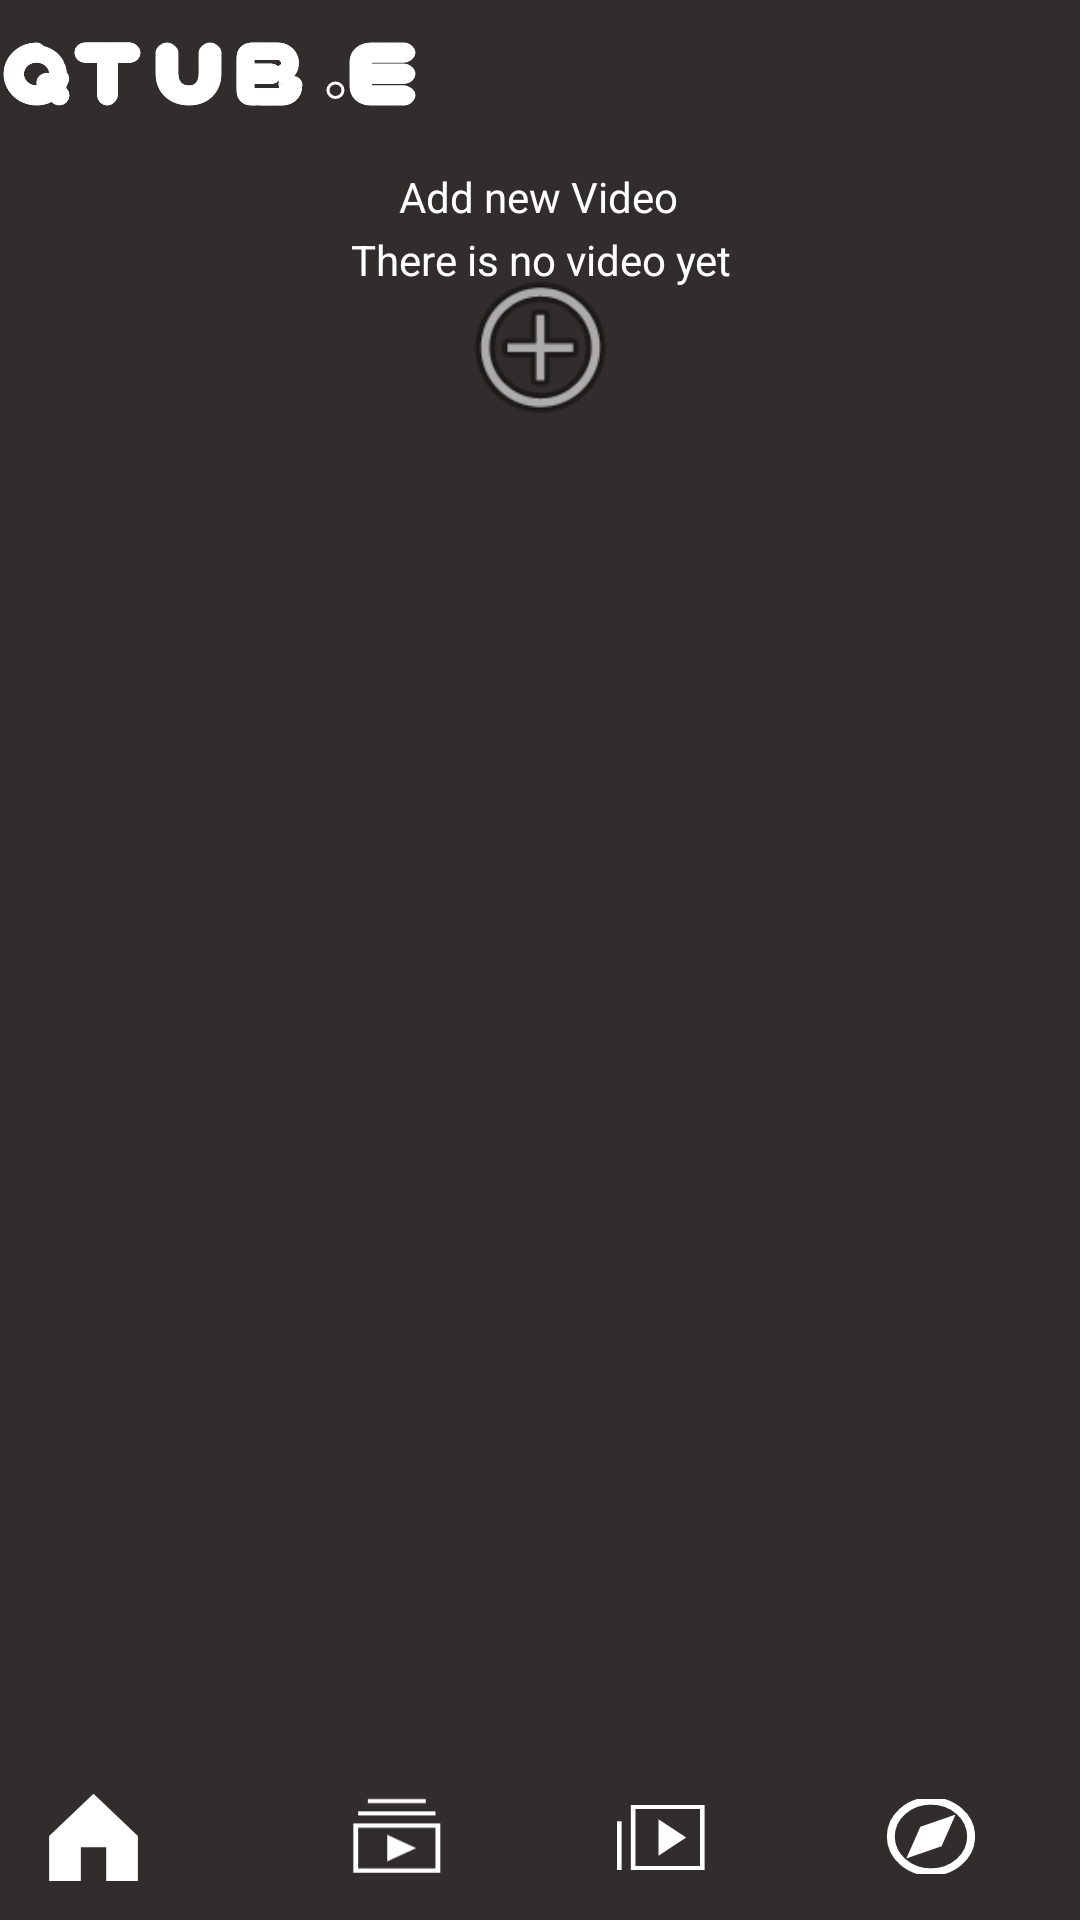

Layout XML and referenced resources for this Android screen:
<!-- AndroidManifest.xml: application theme Theme.Project_Mid -->
<!-- res/layout/activity_my_videos.xml -->
<?xml version="1.0" encoding="utf-8"?>
<androidx.constraintlayout.widget.ConstraintLayout xmlns:android="http://schemas.android.com/apk/res/android"
    xmlns:tools="http://schemas.android.com/tools"
    android:layout_width="match_parent"
    android:layout_height="match_parent"
    xmlns:app="http://schemas.android.com/apk/res-auto"
    android:background="#322D2D">

    <ImageView
        android:id="@+id/addimage"
        android:layout_width="67dp"
        android:layout_height="59dp"
        app:layout_constraintBottom_toBottomOf="parent"
        app:layout_constraintEnd_toEndOf="parent"
        app:layout_constraintStart_toStartOf="parent"
        app:layout_constraintTop_toTopOf="parent"
        app:layout_constraintVertical_bias="0.148"
        app:srcCompat="@android:drawable/ic_menu_add" />

    <ImageView
        android:id="@+id/imageView4"
        android:layout_width="wrap_content"
        android:layout_height="wrap_content"
        app:layout_constraintBottom_toBottomOf="parent"
        app:layout_constraintEnd_toStartOf="@+id/imageView6"
        app:layout_constraintHorizontal_bias="0.592"
        app:layout_constraintStart_toStartOf="parent"
        app:layout_constraintTop_toTopOf="parent"
        app:layout_constraintVertical_bias="0.022"
        app:srcCompat="@drawable/ic_q" />

    <ImageView
        android:id="@+id/imageView3"
        android:layout_width="wrap_content"
        android:layout_height="wrap_content"
        app:layout_constraintBottom_toBottomOf="parent"
        app:layout_constraintEnd_toEndOf="parent"
        app:layout_constraintHorizontal_bias="0.243"
        app:layout_constraintStart_toStartOf="parent"
        app:layout_constraintTop_toTopOf="parent"
        app:layout_constraintVertical_bias="0.022"
        app:srcCompat="@drawable/ic_group_28" />

    <ImageView
        android:id="@+id/imageView6"
        android:layout_width="wrap_content"
        android:layout_height="wrap_content"
        android:layout_marginEnd="4dp"
        app:layout_constraintBottom_toBottomOf="parent"
        app:layout_constraintEnd_toStartOf="@+id/imageView2"
        app:layout_constraintTop_toTopOf="parent"
        app:layout_constraintVertical_bias="0.022"
        app:srcCompat="@drawable/ic_group_52" />

    <ImageView
        android:id="@+id/imageView2"
        android:layout_width="wrap_content"
        android:layout_height="wrap_content"
        android:layout_marginEnd="4dp"
        app:layout_constraintBottom_toBottomOf="parent"
        app:layout_constraintEnd_toStartOf="@+id/imageView3"
        app:layout_constraintTop_toTopOf="parent"
        app:layout_constraintVertical_bias="0.022"
        app:srcCompat="@drawable/ic_group_51" />

    <ImageView
        android:id="@+id/imageView5"
        android:layout_width="wrap_content"
        android:layout_height="wrap_content"
        android:layout_marginStart="116dp"
        app:layout_constraintBottom_toBottomOf="parent"
        app:layout_constraintStart_toStartOf="parent"
        app:layout_constraintTop_toTopOf="parent"
        app:layout_constraintVertical_bias="0.022"
        app:srcCompat="@drawable/ic_group_31" />



    <androidx.constraintlayout.widget.ConstraintLayout
        android:id="@+id/constraintLayout"
        android:layout_width="409dp"
        android:layout_height="56dp"
        app:layout_constraintBottom_toBottomOf="parent"
        app:layout_constraintEnd_toEndOf="parent"
        app:layout_constraintStart_toStartOf="parent">

        <ImageView
            android:id="@+id/imageView13"
            android:layout_width="30dp"
            android:layout_height="30dp"
            android:layout_marginStart="40dp"
            app:layout_constraintBottom_toBottomOf="parent"
            app:layout_constraintStart_toStartOf="parent"
            app:layout_constraintTop_toTopOf="parent"
            app:srcCompat="@drawable/ic_vector__1_" />

        <ImageView
            android:id="@+id/imageView14"
            android:layout_width="30dp"
            android:layout_height="30dp"
            android:layout_marginEnd="60dp"
            app:layout_constraintBottom_toBottomOf="parent"
            app:layout_constraintEnd_toEndOf="parent"
            app:layout_constraintTop_toTopOf="parent"
            app:srcCompat="@drawable/ic_vector__2_" />

        <ImageView
            android:id="@+id/imageView15"
            android:layout_width="30dp"
            android:layout_height="30dp"
            android:layout_marginStart="71dp"
            app:layout_constraintBottom_toBottomOf="parent"
            app:layout_constraintStart_toEndOf="@+id/imageView13"
            app:layout_constraintTop_toTopOf="parent"
            app:srcCompat="@drawable/ic_vector__3_" />

        <ImageView
            android:id="@+id/myvideos"
            android:layout_width="30dp"
            android:layout_height="31dp"
            android:layout_marginEnd="60dp"
            app:layout_constraintBottom_toBottomOf="parent"
            app:layout_constraintEnd_toStartOf="@+id/imageView14"
            app:layout_constraintTop_toTopOf="parent"
            app:layout_constraintVertical_bias="0.52"
            app:srcCompat="@drawable/ic_vector__4_" />
    </androidx.constraintlayout.widget.ConstraintLayout>

    <TextView
        android:id="@+id/textView6"
        android:layout_width="wrap_content"
        android:layout_height="wrap_content"
        android:text="Add new Video"
        app:layout_constraintBottom_toTopOf="@+id/addimage"
        app:layout_constraintEnd_toEndOf="parent"
        app:layout_constraintHorizontal_bias="0.498"
        app:layout_constraintStart_toStartOf="parent"
        app:layout_constraintTop_toTopOf="parent"
        app:layout_constraintVertical_bias="0.837" />

    <ScrollView
        android:layout_width="409dp"
        android:layout_height="507dp"
        app:layout_constraintBottom_toTopOf="@+id/constraintLayout"
        app:layout_constraintEnd_toEndOf="parent"
        app:layout_constraintStart_toStartOf="parent">

        <LinearLayout
            android:layout_width="match_parent"
            android:layout_height="wrap_content"
            android:gravity="center_vertical">

            <TextView
                android:id="@+id/textView7"
                android:layout_width="match_parent"
                android:layout_height="match_parent"
                android:gravity="center_horizontal"
                android:text="There is no video yet" />
        </LinearLayout>
    </ScrollView>

</androidx.constraintlayout.widget.ConstraintLayout>
<!-- resources referenced by this layout -->
<resources>
  <!-- drawable ic_vector__1_ (drawable) -->
  <vector xmlns:android="http://schemas.android.com/apk/res/android"
      android:width="16dp"
      android:height="16dp"
      android:viewportWidth="16"
      android:viewportHeight="16">
    <path
        android:pathData="M5.838,16V10H10.3472V16H15.9837V8L8.0926,0.5L0.2015,8V16H5.838Z"
        android:fillColor="#ffffff"/>
  </vector>
  <!-- drawable ic_vector__3_ (drawable) -->
  <vector xmlns:android="http://schemas.android.com/apk/res/android"
      android:width="21dp"
      android:height="19dp"
      android:viewportWidth="21"
      android:viewportHeight="19">
    <path
        android:pathData="M1.6734,4.6818H19.7102V3.7273H1.6734V4.6818ZM3.928,0.8636H17.4556V1.8182H3.928V0.8636Z"
        android:fillColor="#ffffff"
        android:fillType="evenOdd"/>
    <path
        android:pathData="M15.201,12.3182L8.4372,9.1968V15.43L15.201,12.3182Z"
        android:fillColor="#ffffff"/>
    <path
        android:pathData="M20.8375,18.0455H0.5461V6.5909H20.8375V18.0455ZM19.7102,7.5455H1.6734V17.0909H19.7102V7.5455Z"
        android:fillColor="#ffffff"
        android:fillType="evenOdd"/>
  </vector>
  <!-- drawable ic_vector__4_ (drawable) -->
  <vector xmlns:android="http://schemas.android.com/apk/res/android"
      android:width="22dp"
      android:height="16dp"
      android:viewportWidth="22"
      android:viewportHeight="16">
    <path
        android:pathData="M1.6199,4H0.4928L0.4928,18C0.4928,19.1 0.3801,19 1.6199,19H17.3997V18H1.6199V4ZM10.6369,12.5V3.5L17.3997,8L10.6369,12.5Z"
        android:fillColor="#ffffff"/>
    <path
        android:pathData="M21.9082,0H3.8742V16H21.9082V0ZM5.0013,15V1H20.7811V15H5.0013Z"
        android:fillColor="#ffffff"
        android:fillType="evenOdd"/>
  </vector>
  <style name="Theme.Project_Mid" parent="Theme.MaterialComponents.DayNight.DarkActionBar">
          
          <item name="colorPrimary">@color/purple_500</item>
          <item name="colorPrimaryVariant">@color/purple_700</item>
          <item name="colorOnPrimary">@color/white</item>
          
          <item name="android:textColor">@color/white</item>
          <item name="android:textColorHighlight">@color/black</item>
          <item name="colorSecondary">@color/teal_200</item>
          <item name="colorSecondaryVariant">@color/teal_700</item>
          <item name="colorOnSecondary">@color/black</item>
          <item name="windowNoTitle">true</item>
          <item name="windowActionBar">false</item>
          <item name="android:windowFullscreen">true</item>
          
          <item name="android:statusBarColor" tools:targetApi="l">?attr/colorPrimaryVariant</item>
          
      </style>
  <color name="purple_500">#FF6200EE</color>
  <color name="purple_700">#FF3700B3</color>
  <color name="white">#FFFFFFFF</color>
  <color name="black">#FF000000</color>
  <color name="teal_200">#FF03DAC5</color>
  <color name="teal_700">#FF018786</color>
</resources>
